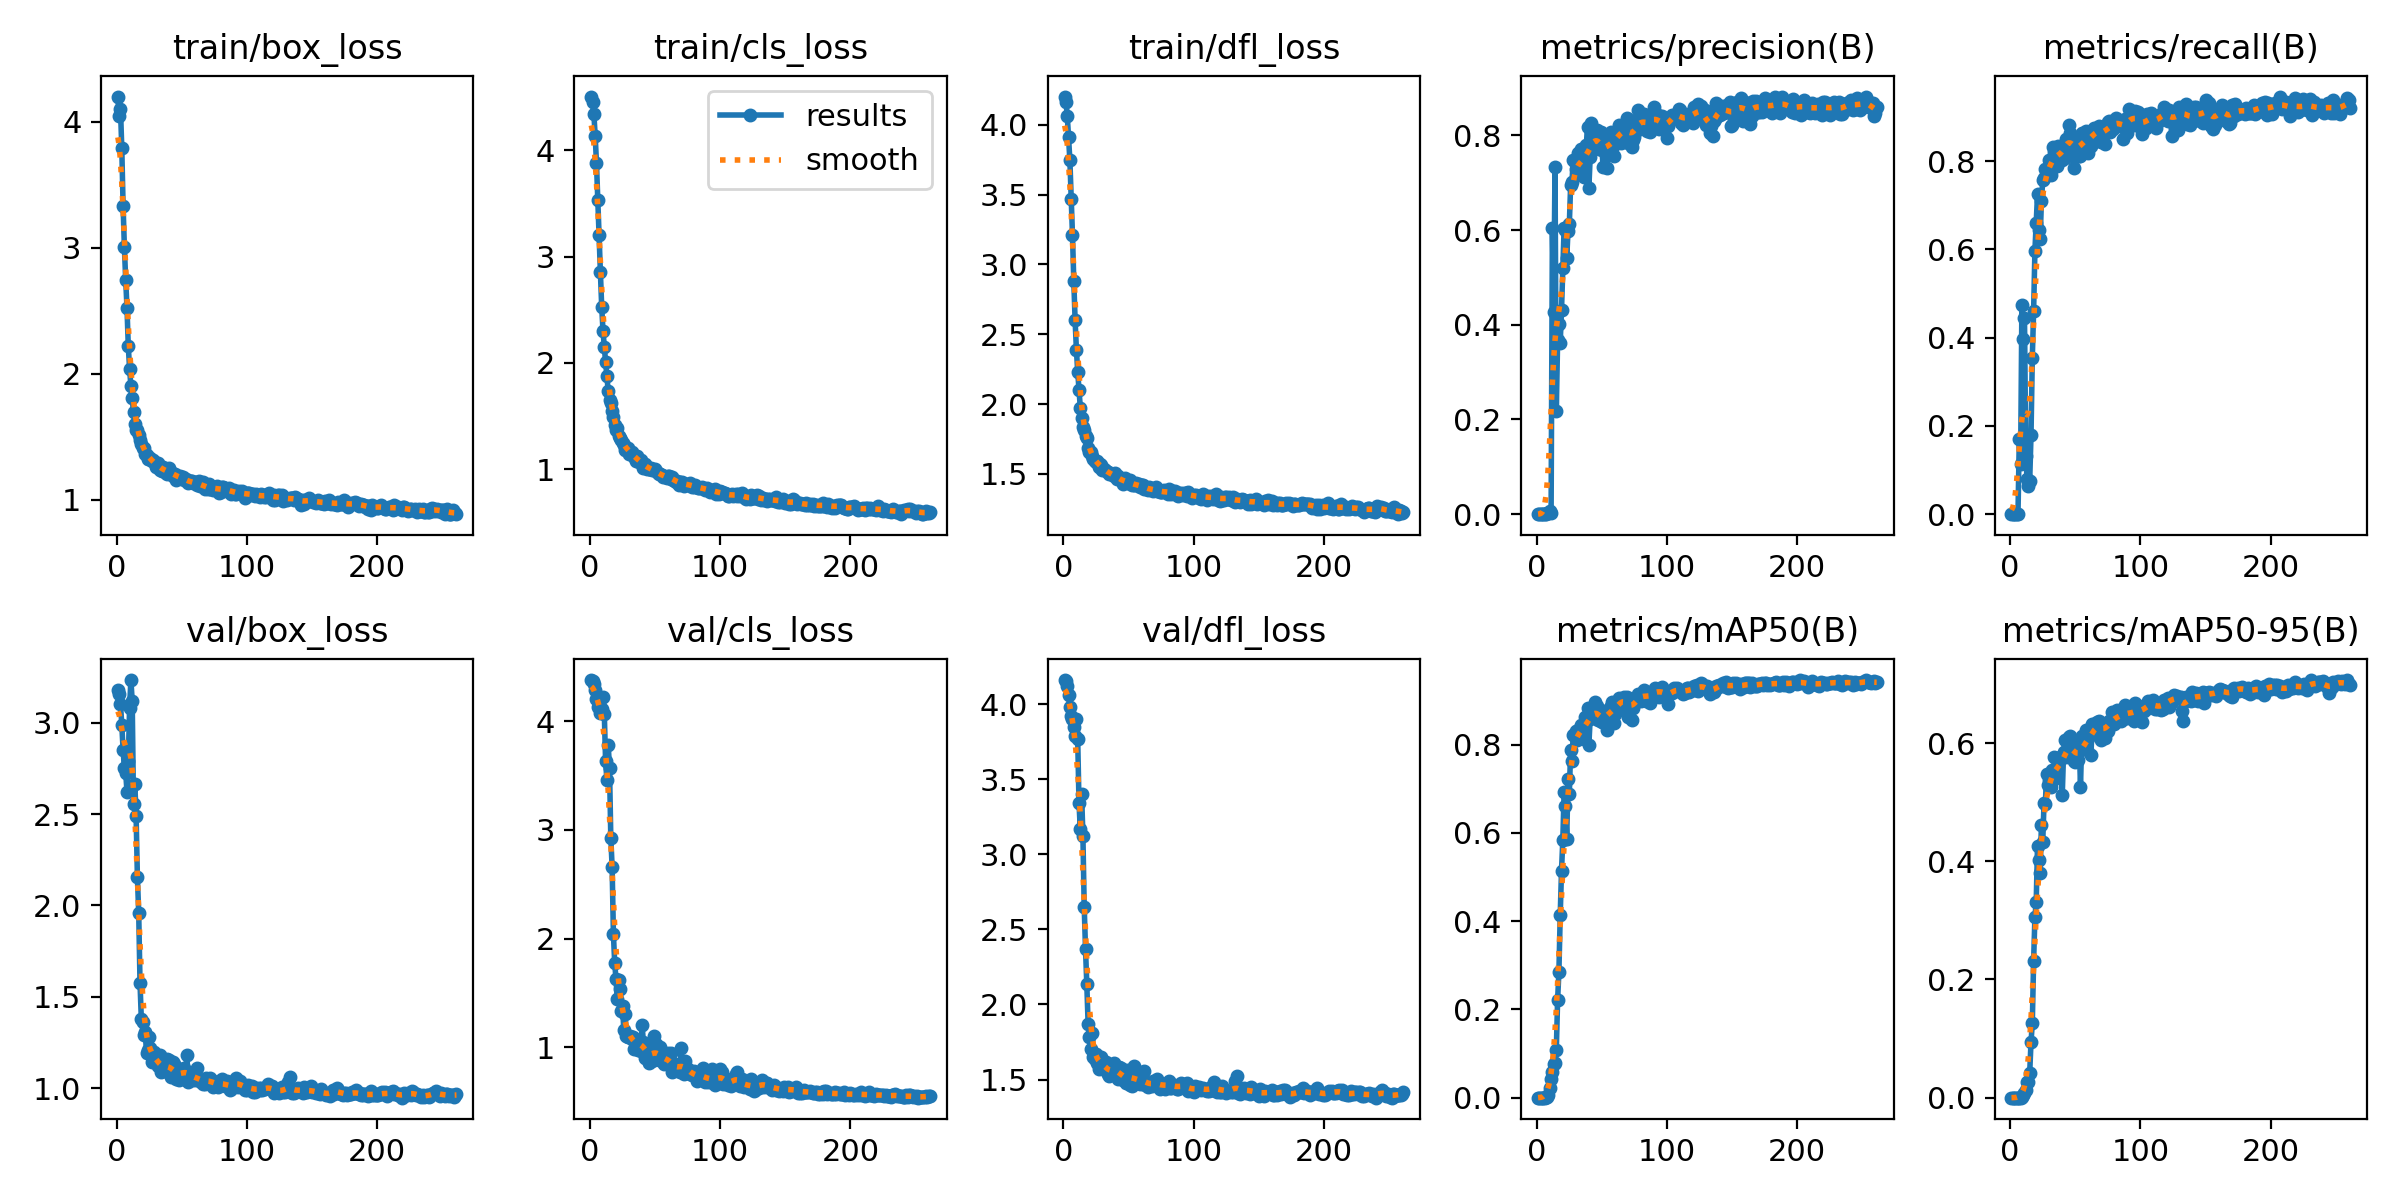

Data behind this chart, as committed beside it:
epoch, train/box_loss, train/cls_loss, train/dfl_loss, metrics/precision(B), metrics/recall(B), metrics/mAP50(B), metrics/mAP50-95(B), val/box_loss, val/cls_loss, val/dfl_loss, lr/pg0, lr/pg1, lr/pg2
1, 4.2, 4.504, 4.202, 0, 0, 0, 0, 3.177, 4.377, 4.16, 5.712e-05, 5.712e-05, 5.712e-05
2, 4.042, 4.449, 4.166, 0, 0, 0, 0, 3.159, 4.371, 4.152, 0.000121, 0.000121, 0.000121
3, 4.103, 4.339, 4.064, 0, 0, 0, 0, 3.105, 4.343, 4.12, 0.0001844, 0.0001844, 0.0001844
4, 3.791, 4.136, 3.91, 0, 0, 0, 0, 2.989, 4.283, 4.058, 0.0002474, 0.0002474, 0.0002474
5, 3.335, 3.877, 3.746, 0, 0, 0, 0, 2.854, 4.207, 3.983, 0.00031, 0.00031, 0.00031
6, 3.004, 3.527, 3.47, 0, 0, 0, 0, 2.752, 4.127, 3.921, 0.0003722, 0.0003722, 0.0003722
7, 2.746, 3.202, 3.209, 0.00124, 0.1698, 0.00084, 0.00015, 2.728, 4.155, 3.902, 0.0004339, 0.0004339, 0.0004339
8, 2.524, 2.855, 2.882, 0.00158, 0.1139, 0.00116, 0.00024, 2.624, 4.072, 3.85, 0.0004952, 0.0004952, 0.0004952
9, 2.217, 2.53, 2.604, 0.00307, 0.4748, 0.00503, 0.00112, 2.793, 4.111, 3.788, 0.0005561, 0.0005561, 0.0005561
10, 2.04, 2.302, 2.391, 0.00572, 0.3976, 0.02159, 0.00425, 3.084, 4.218, 3.901, 0.0006166, 0.0006166, 0.0006166
11, 1.902, 2.153, 2.233, 0.00324, 0.4446, 0.04299, 0.00774, 3.234, 4.069, 3.767, 0.0006766, 0.0006766, 0.0006766
12, 1.805, 2.007, 2.103, 0.6035, 0.131, 0.05834, 0.01278, 3.12, 3.631, 3.343, 0.0006881, 0.0006881, 0.0006881
13, 1.692, 1.877, 1.975, 0.4273, 0.07927, 0.07593, 0.02665, 2.554, 3.457, 3.165, 0.0006857, 0.0006857, 0.0006857
14, 1.605, 1.735, 1.9, 0.7329, 0.06306, 0.07945, 0.02626, 2.665, 3.78, 3.403, 0.0006834, 0.0006834, 0.0006834
15, 1.55, 1.652, 1.833, 0.2182, 0.07629, 0.1075, 0.04212, 2.491, 3.569, 3.124, 0.000681, 0.000681, 0.000681
16, 1.55, 1.623, 1.815, 0.3672, 0.1794, 0.2214, 0.09387, 2.155, 2.927, 2.651, 0.0006787, 0.0006787, 0.0006787
17, 1.51, 1.551, 1.768, 0.4017, 0.355, 0.285, 0.1261, 1.96, 2.663, 2.37, 0.0006763, 0.0006763, 0.0006763
18, 1.478, 1.492, 1.755, 0.3624, 0.4601, 0.4134, 0.2311, 1.578, 2.041, 2.134, 0.0006739, 0.0006739, 0.0006739
19, 1.439, 1.412, 1.688, 0.4319, 0.5974, 0.5147, 0.3055, 1.379, 1.772, 1.87, 0.0006716, 0.0006716, 0.0006716
20, 1.411, 1.37, 1.657, 0.519, 0.6609, 0.5843, 0.3313, 1.359, 1.625, 1.781, 0.0006692, 0.0006692, 0.0006692
21, 1.409, 1.388, 1.658, 0.6044, 0.7246, 0.6915, 0.426, 1.291, 1.448, 1.701, 0.0006669, 0.0006669, 0.0006669
22, 1.36, 1.313, 1.628, 0.5998, 0.6431, 0.6601, 0.4014, 1.305, 1.616, 1.808, 0.0006645, 0.0006645, 0.0006645
23, 1.358, 1.296, 1.604, 0.5413, 0.6233, 0.5869, 0.3808, 1.194, 1.534, 1.652, 0.0006622, 0.0006622, 0.0006622
24, 1.326, 1.274, 1.591, 0.5988, 0.7094, 0.7221, 0.4621, 1.21, 1.33, 1.636, 0.0006598, 0.0006598, 0.0006598
25, 1.326, 1.243, 1.583, 0.6123, 0.7565, 0.6888, 0.4326, 1.278, 1.376, 1.669, 0.0006574, 0.0006574, 0.0006574
26, 1.335, 1.23, 1.59, 0.6951, 0.7624, 0.7882, 0.4987, 1.219, 1.159, 1.609, 0.0006551, 0.0006551, 0.0006551
27, 1.304, 1.186, 1.552, 0.7008, 0.7813, 0.7624, 0.4973, 1.141, 1.31, 1.569, 0.0006527, 0.0006527, 0.0006527
28, 1.312, 1.193, 1.571, 0.7491, 0.7726, 0.8222, 0.5479, 1.154, 1.102, 1.597, 0.0006504, 0.0006504, 0.0006504
29, 1.298, 1.202, 1.563, 0.7448, 0.7776, 0.8233, 0.5289, 1.198, 1.099, 1.653, 0.000648, 0.000648, 0.000648
30, 1.26, 1.149, 1.529, 0.728, 0.8034, 0.8315, 0.537, 1.168, 1.097, 1.628, 0.0006457, 0.0006457, 0.0006457
31, 1.28, 1.161, 1.538, 0.7201, 0.7697, 0.8102, 0.5252, 1.145, 1.104, 1.594, 0.0006433, 0.0006433, 0.0006433
32, 1.295, 1.163, 1.53, 0.7639, 0.7919, 0.8338, 0.554, 1.122, 1.074, 1.56, 0.000641, 0.000641, 0.000641
33, 1.234, 1.139, 1.519, 0.7325, 0.8322, 0.8228, 0.5376, 1.179, 1.093, 1.616, 0.0006386, 0.0006386, 0.0006386
34, 1.254, 1.119, 1.514, 0.7706, 0.8213, 0.8445, 0.5759, 1.089, 0.9836, 1.535, 0.0006362, 0.0006362, 0.0006362
35, 1.227, 1.079, 1.496, 0.7232, 0.8105, 0.8141, 0.5473, 1.103, 1.065, 1.526, 0.0006339, 0.0006339, 0.0006339
36, 1.261, 1.121, 1.51, 0.7132, 0.7891, 0.8122, 0.5456, 1.092, 1.065, 1.55, 0.0006315, 0.0006315, 0.0006315
37, 1.236, 1.086, 1.498, 0.7659, 0.8344, 0.8632, 0.5722, 1.122, 0.978, 1.542, 0.0006292, 0.0006292, 0.0006292
38, 1.213, 1.071, 1.49, 0.7796, 0.8123, 0.8588, 0.576, 1.109, 0.991, 1.582, 0.0006268, 0.0006268, 0.0006268
39, 1.207, 1.089, 1.484, 0.8173, 0.8182, 0.8831, 0.575, 1.159, 0.9674, 1.612, 0.0006245, 0.0006245, 0.0006245
40, 1.255, 1.064, 1.509, 0.6897, 0.8029, 0.7989, 0.5118, 1.152, 1.209, 1.579, 0.0006221, 0.0006221, 0.0006221
41, 1.216, 1.016, 1.465, 0.7534, 0.8329, 0.859, 0.5844, 1.093, 1.048, 1.536, 0.0006197, 0.0006197, 0.0006197
42, 1.223, 1.054, 1.483, 0.8257, 0.8062, 0.8801, 0.605, 1.06, 0.9051, 1.506, 0.0006174, 0.0006174, 0.0006174
43, 1.191, 1.03, 1.464, 0.7721, 0.85, 0.868, 0.5769, 1.143, 1.022, 1.585, 0.000615, 0.000615, 0.000615
44, 1.199, 1.005, 1.457, 0.7992, 0.8469, 0.8804, 0.5855, 1.135, 0.9011, 1.575, 0.0006127, 0.0006127, 0.0006127
45, 1.207, 1.006, 1.449, 0.8056, 0.883, 0.896, 0.6107, 1.067, 0.8516, 1.508, 0.0006103, 0.0006103, 0.0006103
46, 1.16, 1.004, 1.43, 0.8121, 0.8633, 0.8882, 0.6116, 1.05, 0.916, 1.499, 0.000608, 0.000608, 0.000608
47, 1.19, 1.014, 1.468, 0.7817, 0.8218, 0.8556, 0.5876, 1.07, 0.9143, 1.491, 0.0006056, 0.0006056, 0.0006056
48, 1.176, 0.9905, 1.453, 0.7719, 0.8559, 0.8631, 0.6012, 1.044, 0.8783, 1.475, 0.0006033, 0.0006033, 0.0006033
49, 1.189, 0.9905, 1.44, 0.8069, 0.785, 0.8538, 0.5695, 1.102, 1.101, 1.566, 0.0006009, 0.0006009, 0.0006009
50, 1.175, 1.001, 1.435, 0.7698, 0.8305, 0.852, 0.5681, 1.105, 0.9201, 1.539, 0.0005985, 0.0005985, 0.0005985
51, 1.181, 0.9867, 1.454, 0.7334, 0.8559, 0.8507, 0.5932, 1.056, 1.032, 1.466, 0.0005962, 0.0005962, 0.0005962
52, 1.155, 0.9687, 1.425, 0.7849, 0.8293, 0.8765, 0.5714, 1.11, 0.9049, 1.544, 0.0005938, 0.0005938, 0.0005938
53, 1.161, 0.955, 1.422, 0.7976, 0.8117, 0.8678, 0.6049, 1.046, 0.8873, 1.457, 0.0005915, 0.0005915, 0.0005915
54, 1.151, 0.9573, 1.423, 0.7306, 0.8118, 0.8332, 0.5251, 1.183, 1.005, 1.588, 0.0005891, 0.0005891, 0.0005891
55, 1.135, 0.9428, 1.419, 0.7911, 0.8646, 0.8726, 0.6123, 1.035, 0.8754, 1.484, 0.0005868, 0.0005868, 0.0005868
56, 1.145, 0.926, 1.437, 0.7927, 0.8398, 0.8821, 0.5946, 1.08, 0.8961, 1.499, 0.0005844, 0.0005844, 0.0005844
57, 1.145, 0.9401, 1.418, 0.8071, 0.8412, 0.888, 0.603, 1.085, 0.8472, 1.501, 0.000582, 0.000582, 0.000582
58, 1.145, 0.9327, 1.426, 0.7715, 0.8691, 0.8974, 0.6219, 1.044, 0.8632, 1.484, 0.0005797, 0.0005797, 0.0005797
59, 1.131, 0.9193, 1.403, 0.7573, 0.8602, 0.8481, 0.5891, 1.05, 0.9326, 1.47, 0.0005773, 0.0005773, 0.0005773
60, 1.135, 0.9393, 1.421, 0.7939, 0.8195, 0.8701, 0.6078, 1.043, 0.944, 1.496, 0.000575, 0.000575, 0.000575
... 201 more rows
